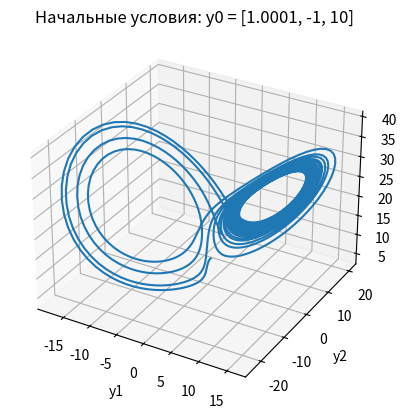

Recreate this plot in Python.
import numpy as np
from scipy.integrate import odeint
import matplotlib.pyplot as plt
from mpl_toolkits.mplot3d import Axes3D
#Создаем функцию правой части системы уравнений.
s,r,b=10,25,3
def f(y, t):
 y1, y2, y3 = y
 return [s*(y2-y1),
 -y2+(r-y3)*y1,
-b*y3+y1*y2]
#Решаем систему ОДУ и строим ее фазовую траекторию
t = np.linspace(0,20,2001)
y0 = [1, -1, 10]
[y1,y2,y3]=odeint(f, y0, t, full_output=False).T

fig = plt.figure(facecolor='white') 
ax = fig.add_subplot(111, projection='3d')
ax.plot(y1,y2,y3)
plt.xlabel('y1')
plt.ylabel('y2')
plt.title("Начальные условия: y0 = [1.0001, -1, 10]")
plt.savefig('kfk2.png')